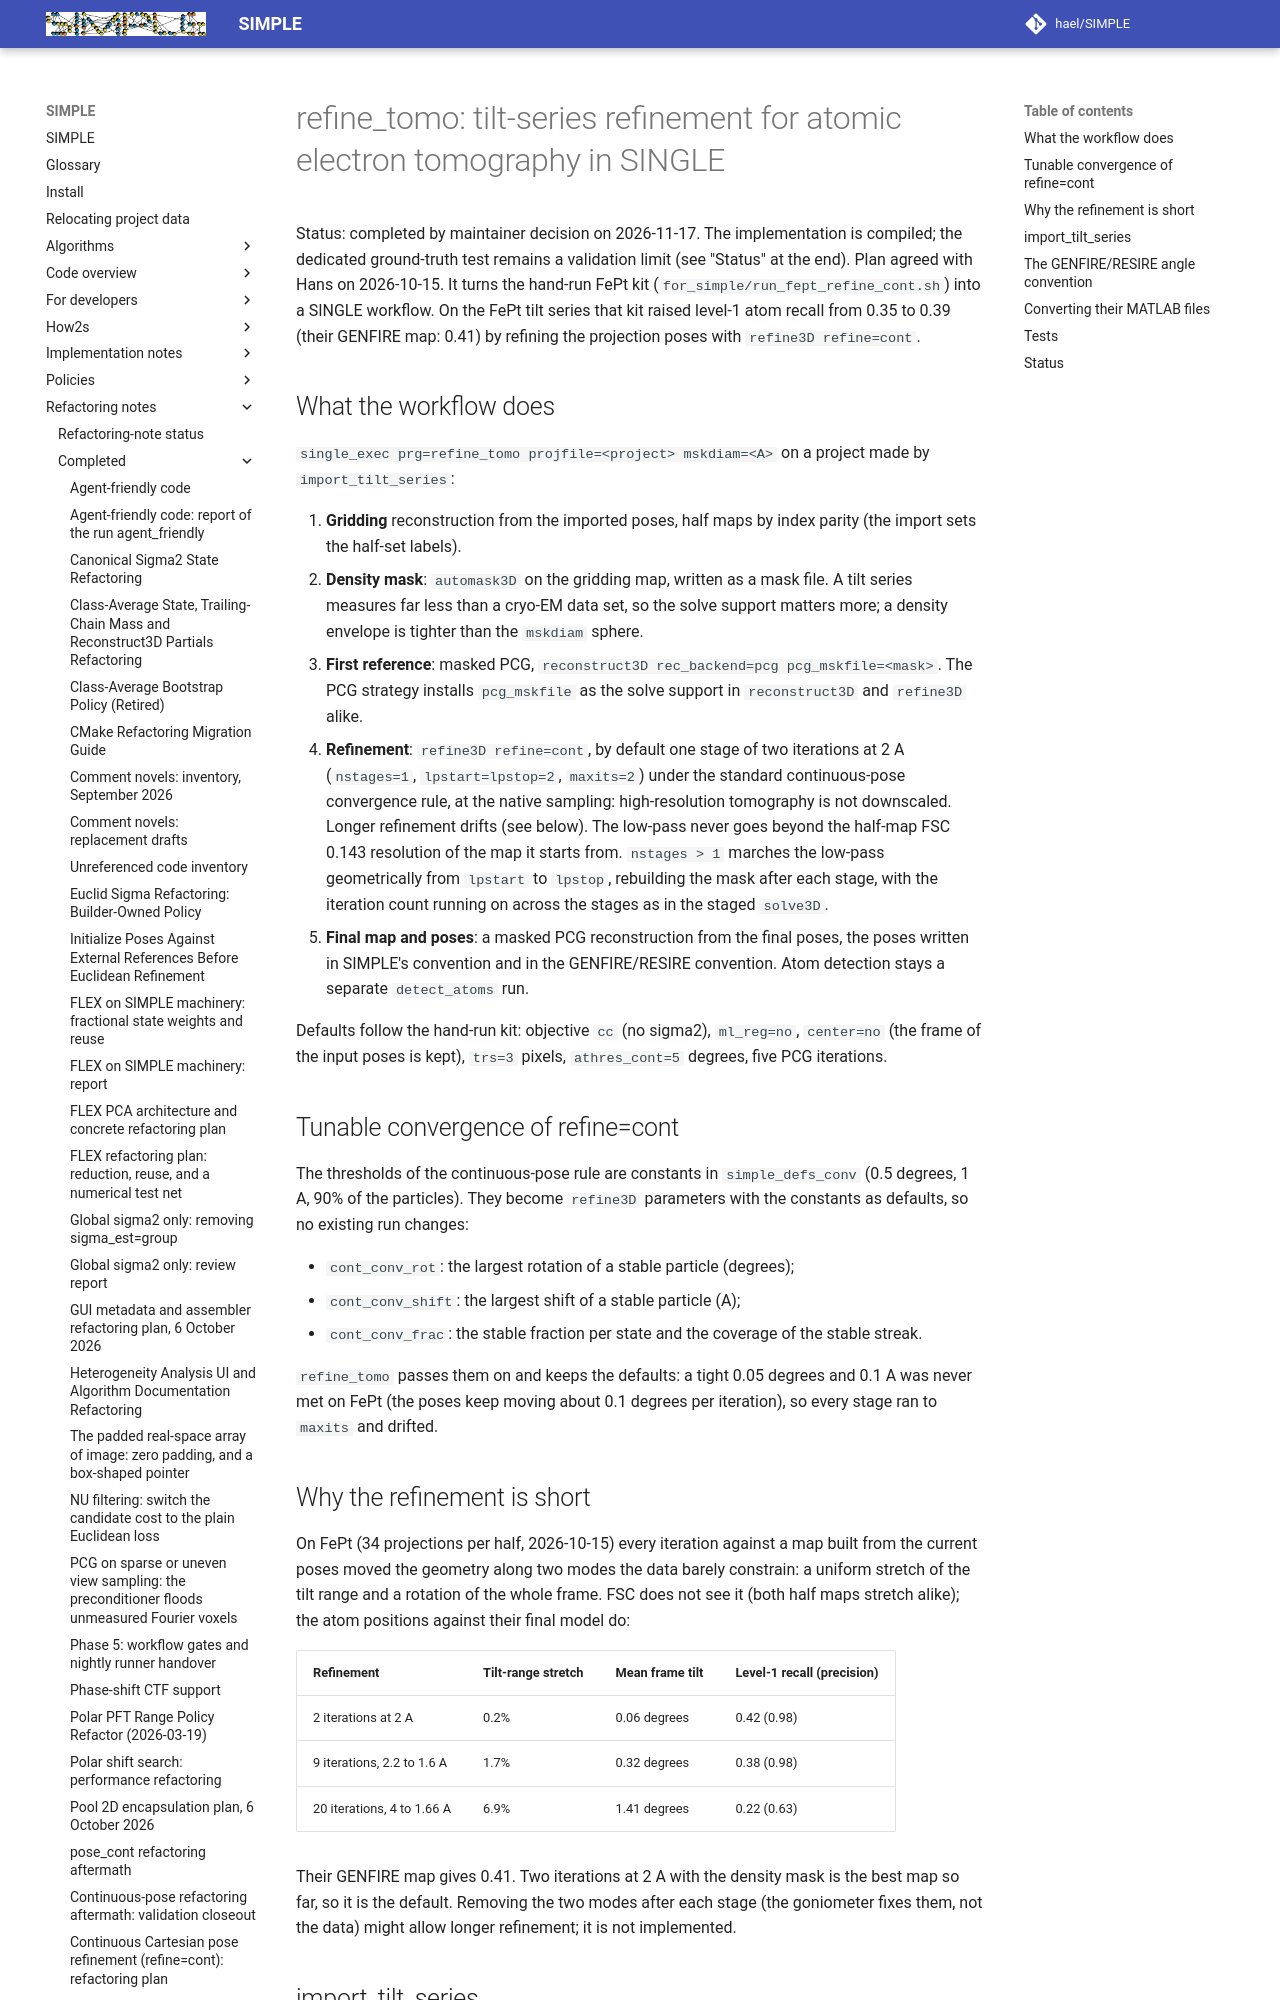

repository: hael/SIMPLE · page: refactoring_notes/completed/refine_tomo.html · generator: mkdocs

# refine_tomo: tilt-series refinement for atomic electron tomography in SINGLE

Status: completed by maintainer decision on 2026-11-17. The implementation is
compiled; the dedicated ground-truth test remains a validation limit (see
"Status" at the end). Plan agreed with Hans on 2026-10-15. It turns the hand-run FePt kit
(`for_simple/run_fept_refine_cont.sh`) into a SINGLE workflow. On the FePt tilt
series that kit raised level-1 atom recall from 0.35 to 0.39 (their GENFIRE
map: 0.41) by refining the projection poses with `refine3D refine=cont`.

## What the workflow does

`single_exec prg=refine_tomo projfile=<project> mskdiam=<A>` on a project made by
`import_tilt_series`:

1. **Gridding** reconstruction from the imported poses, half maps by index
   parity (the import sets the half-set labels).
2. **Density mask**: `automask3D` on the gridding map, written as a mask
   file. A tilt series measures far less than a cryo-EM data set, so the
   solve support matters more; a density envelope is tighter than the
   `mskdiam` sphere.
3. **First reference**: masked PCG, `reconstruct3D rec_backend=pcg
   pcg_mskfile=<mask>`. The PCG strategy installs `pcg_mskfile` as the solve
   support in `reconstruct3D` and `refine3D` alike.
4. **Refinement**: `refine3D refine=cont`, by default one stage of two
   iterations at 2 A (`nstages=1`, `lpstart=lpstop=2`, `maxits=2`) under the
   standard continuous-pose convergence rule, at the native sampling:
   high-resolution tomography is not downscaled. Longer refinement drifts (see
   below). The low-pass never goes beyond the half-map FSC 0.143 resolution of
   the map it starts from. `nstages > 1` marches the low-pass geometrically from
   `lpstart` to `lpstop`, rebuilding the mask after each stage, with the
   iteration count running on across the stages as in the staged `solve3D`.
5. **Final map and poses**: a masked PCG reconstruction from the final poses,
   the poses written in SIMPLE's convention and in the GENFIRE/RESIRE
   convention. Atom detection stays a separate `detect_atoms` run.

Defaults follow the hand-run kit: objective `cc` (no sigma2), `ml_reg=no`,
`center=no` (the frame of the input poses is kept), `trs=3` pixels,
`athres_cont=5` degrees, five PCG iterations.

## Tunable convergence of refine=cont

The thresholds of the continuous-pose rule are constants in `simple_defs_conv`
(0.5 degrees, 1 A, 90% of the particles). They become `refine3D` parameters
with the constants as defaults, so no existing run changes:

- `cont_conv_rot`: the largest rotation of a stable particle (degrees);
- `cont_conv_shift`: the largest shift of a stable particle (A);
- `cont_conv_frac`: the stable fraction per state and the coverage of the
  stable streak.

`refine_tomo` passes them on and keeps the defaults: a tight 0.05 degrees and
0.1 A was never met on FePt (the poses keep moving about 0.1 degrees per
iteration), so every stage ran to `maxits` and drifted.
